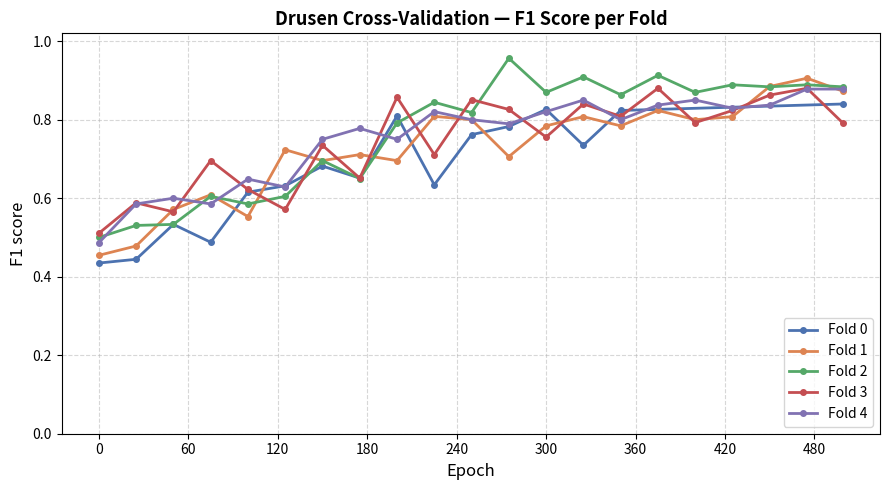

The matplotlib source for this figure:
"""
Plot the per-fold F1-score trajectory across training epochs for the Drusen
(Phase-2 finetuning) cross-validation runs, one line per fold on a single graph.

Run:
    python results/plot-scripts/plot_cv_f1.py
"""

import os
import matplotlib.pyplot as plt
import matplotlib.ticker as mticker

# ── USER INPUT ────────────────────────────────────────────────────────────────
# List of (epoch, F1) pairs per fold, from the finetuning CV logs
# (log_finetuning_fold_0_cv.txt / log_finetuning_fold1_to_4_cv.log). Fold 0 is
# missing epochs 375/425/450/475 due to a log-capture gap (does not affect the
# reported final test metrics); those points are simply omitted here rather
# than interpolated, and can be added later if recovered.
F1_BY_FOLD = {
    "fold 0": [
        (0, 0.4348), (25, 0.4444), (50, 0.5333), (75, 0.4878), (100, 0.6154),
        (125, 0.6316), (150, 0.6818), (175, 0.6512), (200, 0.8095), (225, 0.6341),
        (250, 0.7619), (275, 0.7826), (300, 0.8261), (325, 0.7347), (350, 0.8235),
        (499, 0.8400),
    ],
    "fold 1": [
        (0, 0.4545), (25, 0.4783), (50, 0.5714), (75, 0.6087), (100, 0.5532),
        (125, 0.7234), (150, 0.6957), (175, 0.7111), (200, 0.6957), (225, 0.8085),
        (250, 0.8000), (275, 0.7059), (300, 0.7843), (325, 0.8077), (350, 0.7843),
        (375, 0.8235), (400, 0.8000), (425, 0.8077), (450, 0.8846), (475, 0.9057),
        (499, 0.8727),
    ],
    "fold 2": [
        (0, 0.5000), (25, 0.5306), (50, 0.5333), (75, 0.6047), (100, 0.5854),
        (125, 0.6047), (150, 0.6957), (175, 0.6500), (200, 0.7917), (225, 0.8444),
        (250, 0.8182), (275, 0.9565), (300, 0.8696), (325, 0.9091), (350, 0.8636),
        (375, 0.9130), (400, 0.8696), (425, 0.8889), (450, 0.8837), (475, 0.8889),
        (499, 0.8837),
    ],
    "fold 3": [
        (0, 0.5106), (25, 0.5882), (50, 0.5652), (75, 0.6957), (100, 0.6222),
        (125, 0.5714), (150, 0.7347), (175, 0.6512), (200, 0.8571), (225, 0.7111),
        (250, 0.8511), (275, 0.8261), (300, 0.7556), (325, 0.8400), (350, 0.8085),
        (375, 0.8800), (400, 0.7925), (425, 0.8235), (450, 0.8627), (475, 0.8800),
        (499, 0.7917),
    ],
    "fold 4": [
        (0, 0.4865), (25, 0.5854), (50, 0.6000), (75, 0.5854), (100, 0.6486),
        (125, 0.6286), (150, 0.7500), (175, 0.7778), (200, 0.7500), (225, 0.8205),
        (250, 0.8000), (275, 0.7895), (300, 0.8205), (325, 0.8500), (350, 0.8000),
        (375, 0.8372), (400, 0.8500), (425, 0.8293), (450, 0.8372), (475, 0.8780),
        (499, 0.8780),
    ],
}

OUTPUT_DIR = "experiments/fundus-unet/plots"
# ─────────────────────────────────────────────────────────────────────────────

FOLD_COLORS = {
    "fold 0": "#4C72B0",
    "fold 1": "#DD8452",
    "fold 2": "#55A868",
    "fold 3": "#C44E52",
    "fold 4": "#8172B2",
}
DEFAULT_COLOR = "#808080"


def main():
    os.makedirs(OUTPUT_DIR, exist_ok=True)

    active = {k: v for k, v in F1_BY_FOLD.items() if v}
    if not active:
        print("No F1 values entered yet. Fill in F1_BY_FOLD and re-run.")
        return

    fig, ax = plt.subplots(figsize=(9, 5))

    for fold_name, points in active.items():
        epochs = [e for e, _ in points]
        values = [v for _, v in points]
        color = FOLD_COLORS.get(fold_name, DEFAULT_COLOR)
        ax.plot(epochs, values, marker="o", linewidth=2, markersize=4,
                color=color, label=fold_name.capitalize())

    ax.set_xlabel("Epoch", fontsize=12)
    ax.set_ylabel("F1 score", fontsize=12)
    ax.set_title("Drusen Cross-Validation — F1 Score per Fold", fontsize=13, fontweight="bold")
    ax.set_ylim(0.0, 1.02)
    ax.xaxis.set_major_locator(mticker.MaxNLocator(integer=True))
    ax.grid(True, linestyle="--", alpha=0.5)
    ax.legend(fontsize=10, loc="lower right")

    fig.tight_layout()
    path = os.path.join(OUTPUT_DIR, "cv_f1_per_fold.png")
    fig.savefig(path, dpi=150)
    plt.close(fig)
    print(f"Saved: {path}")


if __name__ == "__main__":
    main()
